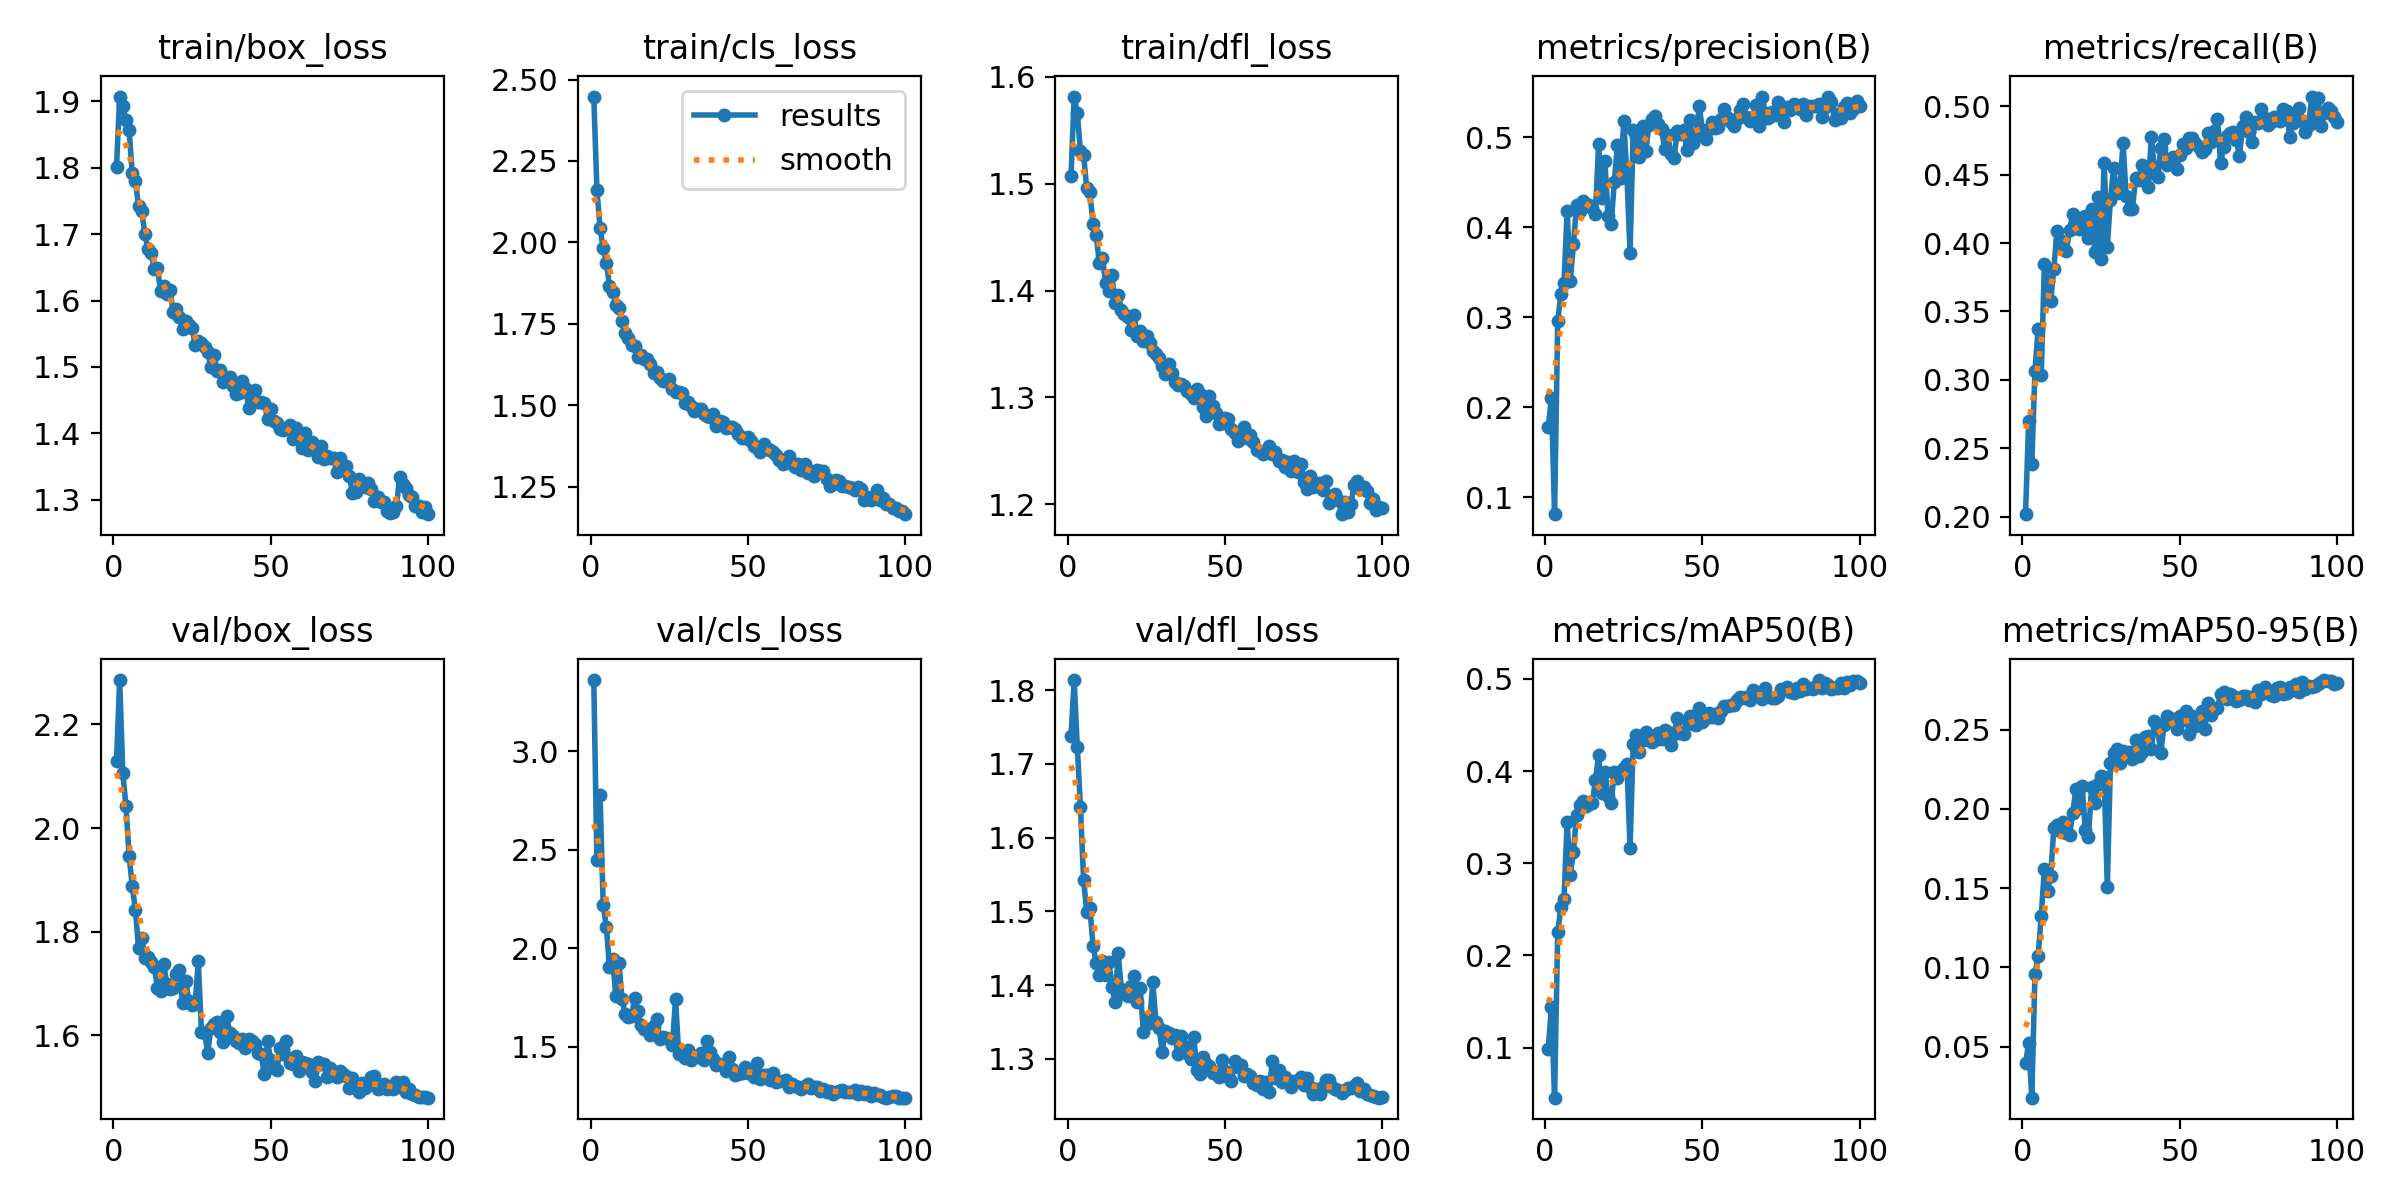

Source data for this figure (header and first rows):
epoch, train/box_loss, train/cls_loss, train/dfl_loss, metrics/precision(B), metrics/recall(B), metrics/mAP50(B), metrics/mAP50-95(B), val/box_loss, val/cls_loss, val/dfl_loss, lr/pg0, lr/pg1, lr/pg2
1, 1.801, 2.448, 1.507, 0.1785, 0.2017, 0.09885, 0.03953, 2.13, 3.363, 1.738, 0.0006599, 0.0006599, 0.0006599
2, 1.907, 2.162, 1.582, 0.2098, 0.2697, 0.1437, 0.0524, 2.286, 2.447, 1.814, 0.001313, 0.001313, 0.001313
3, 1.892, 2.044, 1.566, 0.08127, 0.2388, 0.04571, 0.01784, 2.106, 2.78, 1.722, 0.001954, 0.001954, 0.001954
4, 1.872, 1.981, 1.53, 0.2955, 0.3063, 0.2249, 0.09587, 2.043, 2.218, 1.641, 0.001941, 0.001941, 0.001941
5, 1.857, 1.937, 1.527, 0.3257, 0.3372, 0.2522, 0.1072, 1.945, 2.111, 1.543, 0.001921, 0.001921, 0.001921
6, 1.792, 1.867, 1.496, 0.3379, 0.3034, 0.2614, 0.1325, 1.889, 1.904, 1.5, 0.001901, 0.001901, 0.001901
7, 1.78, 1.848, 1.492, 0.4178, 0.3849, 0.345, 0.1622, 1.841, 1.945, 1.505, 0.001881, 0.001881, 0.001881
8, 1.742, 1.809, 1.462, 0.3407, 0.3726, 0.2877, 0.1481, 1.769, 1.758, 1.453, 0.001861, 0.001861, 0.001861
9, 1.735, 1.799, 1.452, 0.3811, 0.3579, 0.3123, 0.158, 1.787, 1.925, 1.43, 0.001842, 0.001842, 0.001842
10, 1.7, 1.757, 1.426, 0.4251, 0.3812, 0.3524, 0.1877, 1.749, 1.741, 1.413, 0.001822, 0.001822, 0.001822
11, 1.678, 1.722, 1.43, 0.4176, 0.4088, 0.3629, 0.1896, 1.751, 1.666, 1.433, 0.001802, 0.001802, 0.001802
12, 1.671, 1.706, 1.407, 0.4287, 0.4022, 0.3679, 0.1864, 1.741, 1.649, 1.413, 0.001782, 0.001782, 0.001782
13, 1.648, 1.686, 1.4, 0.4256, 0.3956, 0.3621, 0.1915, 1.733, 1.655, 1.432, 0.001762, 0.001762, 0.001762
14, 1.649, 1.682, 1.414, 0.4251, 0.3944, 0.3645, 0.1847, 1.692, 1.746, 1.397, 0.001743, 0.001743, 0.001743
15, 1.615, 1.648, 1.388, 0.4212, 0.4096, 0.3654, 0.1835, 1.686, 1.683, 1.377, 0.001723, 0.001723, 0.001723
16, 1.621, 1.654, 1.395, 0.4151, 0.421, 0.3903, 0.1973, 1.738, 1.611, 1.443, 0.001703, 0.001703, 0.001703
17, 1.61, 1.641, 1.382, 0.4928, 0.417, 0.4173, 0.2127, 1.698, 1.591, 1.394, 0.001683, 0.001683, 0.001683
18, 1.616, 1.642, 1.378, 0.432, 0.4101, 0.3761, 0.2005, 1.689, 1.592, 1.388, 0.001663, 0.001663, 0.001663
19, 1.582, 1.625, 1.375, 0.4738, 0.4138, 0.3994, 0.2145, 1.691, 1.558, 1.386, 0.001644, 0.001644, 0.001644
20, 1.587, 1.597, 1.363, 0.4123, 0.4195, 0.3734, 0.1869, 1.719, 1.607, 1.399, 0.001624, 0.001624, 0.001624
21, 1.575, 1.602, 1.377, 0.4041, 0.4035, 0.3654, 0.1824, 1.726, 1.641, 1.412, 0.001604, 0.001604, 0.001604
22, 1.557, 1.583, 1.358, 0.4502, 0.4247, 0.399, 0.2139, 1.663, 1.54, 1.377, 0.001584, 0.001584, 0.001584
23, 1.569, 1.575, 1.362, 0.4918, 0.3932, 0.3927, 0.204, 1.704, 1.55, 1.396, 0.001564, 0.001564, 0.001564
24, 1.563, 1.574, 1.353, 0.4548, 0.4339, 0.4003, 0.2157, 1.667, 1.542, 1.336, 0.001545, 0.001545, 0.001545
25, 1.559, 1.58, 1.358, 0.518, 0.3886, 0.4034, 0.2211, 1.659, 1.538, 1.354, 0.001525, 0.001525, 0.001525
26, 1.533, 1.549, 1.351, 0.4572, 0.4587, 0.4078, 0.2202, 1.661, 1.51, 1.348, 0.001505, 0.001505, 0.001505
27, 1.539, 1.54, 1.343, 0.3716, 0.3973, 0.3165, 0.1508, 1.743, 1.742, 1.404, 0.001485, 0.001485, 0.001485
28, 1.536, 1.54, 1.34, 0.508, 0.4319, 0.4297, 0.229, 1.606, 1.463, 1.349, 0.001465, 0.001465, 0.001465
29, 1.53, 1.538, 1.337, 0.5, 0.4549, 0.4391, 0.2352, 1.604, 1.48, 1.342, 0.001446, 0.001446, 0.001446
30, 1.522, 1.506, 1.329, 0.4782, 0.4364, 0.4206, 0.2379, 1.567, 1.445, 1.31, 0.001426, 0.001426, 0.001426
31, 1.5, 1.508, 1.322, 0.5125, 0.4393, 0.434, 0.2292, 1.615, 1.486, 1.338, 0.001406, 0.001406, 0.001406
32, 1.517, 1.496, 1.331, 0.4846, 0.4734, 0.442, 0.2366, 1.623, 1.432, 1.335, 0.001386, 0.001386, 0.001386
33, 1.494, 1.482, 1.323, 0.5137, 0.4343, 0.434, 0.2351, 1.626, 1.452, 1.328, 0.001366, 0.001366, 0.001366
34, 1.495, 1.489, 1.315, 0.52, 0.425, 0.4314, 0.2358, 1.607, 1.446, 1.333, 0.001347, 0.001347, 0.001347
35, 1.477, 1.487, 1.312, 0.5239, 0.4253, 0.4342, 0.2314, 1.587, 1.466, 1.306, 0.001327, 0.001327, 0.001327
36, 1.48, 1.473, 1.312, 0.5145, 0.4477, 0.4409, 0.2433, 1.637, 1.435, 1.331, 0.001307, 0.001307, 0.001307
37, 1.484, 1.468, 1.31, 0.5091, 0.4459, 0.4343, 0.2335, 1.605, 1.531, 1.317, 0.001287, 0.001287, 0.001287
38, 1.472, 1.463, 1.306, 0.4867, 0.4575, 0.445, 0.2361, 1.598, 1.474, 1.308, 0.001267, 0.001267, 0.001267
39, 1.459, 1.472, 1.304, 0.5022, 0.4489, 0.4419, 0.2451, 1.589, 1.44, 1.299, 0.001248, 0.001248, 0.001248
40, 1.461, 1.438, 1.299, 0.4809, 0.4409, 0.4284, 0.2457, 1.586, 1.408, 1.33, 0.001228, 0.001228, 0.001228
41, 1.479, 1.452, 1.308, 0.4768, 0.4776, 0.4406, 0.2381, 1.593, 1.41, 1.286, 0.001208, 0.001208, 0.001208
42, 1.468, 1.45, 1.304, 0.5073, 0.4533, 0.458, 0.2553, 1.575, 1.409, 1.279, 0.001188, 0.001188, 0.001188
43, 1.438, 1.431, 1.291, 0.5036, 0.4483, 0.4409, 0.2509, 1.593, 1.378, 1.302, 0.001168, 0.001168, 0.001168
44, 1.452, 1.432, 1.283, 0.5084, 0.4693, 0.44, 0.235, 1.589, 1.446, 1.294, 0.001149, 0.001149, 0.001149
45, 1.464, 1.434, 1.301, 0.4863, 0.4759, 0.4557, 0.2528, 1.583, 1.386, 1.291, 0.001129, 0.001129, 0.001129
46, 1.446, 1.426, 1.292, 0.5194, 0.4574, 0.4597, 0.2589, 1.566, 1.354, 1.28, 0.001109, 0.001109, 0.001109
47, 1.448, 1.411, 1.286, 0.4936, 0.4591, 0.451, 0.2575, 1.564, 1.36, 1.282, 0.001089, 0.001089, 0.001089
48, 1.446, 1.399, 1.275, 0.502, 0.4632, 0.4501, 0.2558, 1.525, 1.366, 1.275, 0.001069, 0.001069, 0.001069
49, 1.422, 1.398, 1.276, 0.5352, 0.4545, 0.4681, 0.2505, 1.589, 1.396, 1.298, 0.00105, 0.00105, 0.00105
50, 1.436, 1.402, 1.281, 0.5075, 0.4648, 0.4528, 0.2588, 1.553, 1.367, 1.283, 0.00103, 0.00103, 0.00103
51, 1.419, 1.39, 1.279, 0.4979, 0.4722, 0.4573, 0.2564, 1.537, 1.37, 1.276, 0.00101, 0.00101, 0.00101
52, 1.416, 1.375, 1.27, 0.5087, 0.4693, 0.4632, 0.2615, 1.533, 1.348, 1.27, 0.0009902, 0.0009902, 0.0009902
53, 1.407, 1.369, 1.267, 0.5173, 0.4772, 0.4591, 0.2474, 1.576, 1.415, 1.296, 0.0009704, 0.0009704, 0.0009704
54, 1.405, 1.357, 1.259, 0.5098, 0.4767, 0.4624, 0.2587, 1.563, 1.338, 1.289, 0.0009506, 0.0009506, 0.0009506
55, 1.408, 1.381, 1.268, 0.511, 0.4734, 0.458, 0.2522, 1.589, 1.358, 1.292, 0.0009308, 0.0009308, 0.0009308
56, 1.412, 1.366, 1.272, 0.5205, 0.4702, 0.4647, 0.2531, 1.548, 1.357, 1.277, 0.000911, 0.000911, 0.000911
57, 1.391, 1.363, 1.262, 0.5313, 0.4669, 0.4702, 0.262, 1.545, 1.333, 1.28, 0.0008912, 0.0008912, 0.0008912
58, 1.408, 1.357, 1.265, 0.5208, 0.4685, 0.4706, 0.2505, 1.56, 1.365, 1.277, 0.0008714, 0.0008714, 0.0008714
59, 1.395, 1.349, 1.258, 0.5174, 0.4804, 0.4713, 0.2668, 1.531, 1.321, 1.267, 0.0008516, 0.0008516, 0.0008516
60, 1.378, 1.331, 1.251, 0.5121, 0.474, 0.4721, 0.2595, 1.548, 1.328, 1.264, 0.0008318, 0.0008318, 0.0008318
... 40 more rows
